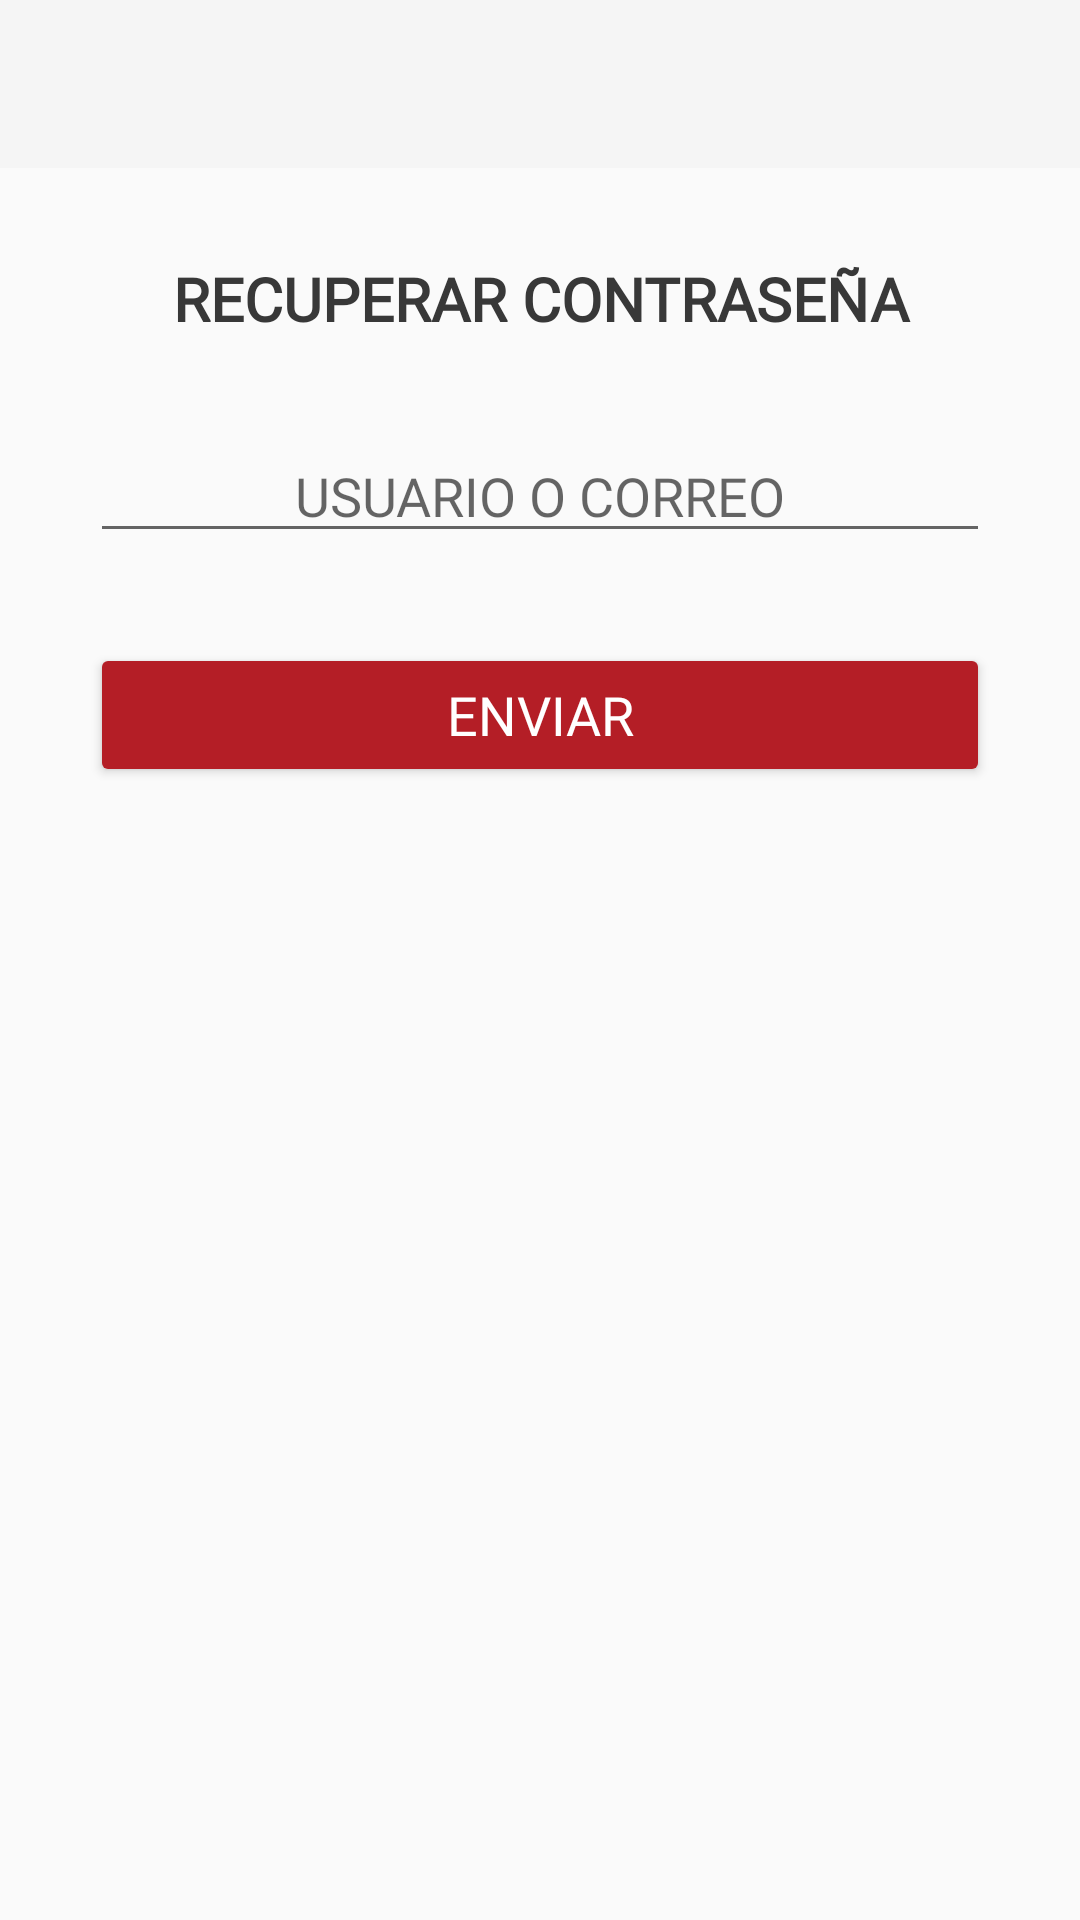

Here is an Android app screen rendered from its layout file. Give the layout XML and the strings, colors and styles it references.
<!-- AndroidManifest.xml: application theme Theme.AppCompat.DayNight.NoActionBar -->
<!-- res/layout/activity_recover_password.xml -->
<?xml version="1.0" encoding="utf-8"?>
<androidx.constraintlayout.widget.ConstraintLayout xmlns:android="http://schemas.android.com/apk/res/android"
    xmlns:app="http://schemas.android.com/apk/res-auto"
    xmlns:tools="http://schemas.android.com/tools"
    android:layout_width="match_parent"
    android:layout_height="match_parent">

    <LinearLayout
        android:layout_width="match_parent"
        android:layout_height="match_parent"
        android:orientation="vertical"
        app:layout_constraintBottom_toBottomOf="parent"
        app:layout_constraintEnd_toEndOf="parent"
        app:layout_constraintStart_toStartOf="parent"
        app:layout_constraintTop_toTopOf="parent">

        <androidx.appcompat.widget.Toolbar
            android:id="@+id/toolbarRecoveryPassword"
            android:layout_width="match_parent"
            android:layout_height="wrap_content"
            android:background="?attr/colorPrimary"
            android:minHeight="?attr/actionBarSize"
            android:theme="?attr/actionBarTheme" />

        <TextView
            android:id="@+id/textView8"
            android:layout_width="match_parent"
            android:layout_height="wrap_content"
            android:layout_margin="30dp"
            android:fontFamily="@font/poppins_medium"
            android:text="RECUPERAR CONTRASEÑA"
            android:textAlignment="center"
            android:textColor="@color/colorPrimaryDark"
            android:textSize="20sp"
            android:textStyle="bold" />

        <EditText
            android:id="@+id/txtUserEmail"
            android:layout_width="match_parent"
            android:layout_height="wrap_content"
            android:layout_marginLeft="30dp"
            android:layout_marginRight="30dp"
            android:ems="10"
            android:fontFamily="@font/poppins"
            android:hint="USUARIO O CORREO"
            android:inputType="textPersonName"
            android:textAlignment="center" />

        <Button
            android:id="@+id/btnSend"
            android:layout_width="match_parent"
            android:layout_height="wrap_content"
            android:layout_margin="30dp"
            android:backgroundTint="@color/colorPrimary"
            android:fontFamily="@font/poppins"
            android:onClick="sendRequest"
            android:text="ENVIAR"
            android:textColor="@color/white"
            android:textSize="18sp" />

        <LinearLayout
            android:id="@+id/codePanel"
            android:layout_width="match_parent"
            android:layout_height="wrap_content"
            android:layout_margin="30dp"
            android:orientation="vertical"
            android:visibility="gone">

            <TextView
                android:id="@+id/textView11"
                android:layout_width="match_parent"
                android:layout_height="wrap_content"
                android:layout_margin="10dp"
                android:fontFamily="@font/roboto_light"
                android:text="INGRESE EL CÓDIGO"
                android:textAlignment="center"
                android:textColor="@color/dark_text"
                android:textSize="18sp"
                android:textStyle="bold" />

            <LinearLayout
                android:layout_width="match_parent"
                android:layout_height="match_parent"
                android:orientation="horizontal">

                <EditText
                    android:id="@+id/txtCode1"
                    android:layout_width="wrap_content"
                    android:layout_height="wrap_content"
                    android:layout_margin="10dp"
                    android:layout_weight="1"
                    android:ems="10"
                    android:fontFamily="@font/poppins"
                    android:inputType="number"
                    android:maxLength="1"
                    android:textAlignment="center"
                    android:textSize="16sp" />

                <EditText
                    android:id="@+id/txtCode2"
                    android:layout_width="wrap_content"
                    android:layout_height="wrap_content"
                    android:layout_margin="10dp"
                    android:layout_weight="1"
                    android:ems="10"
                    android:fontFamily="@font/poppins"
                    android:inputType="number"
                    android:maxLength="1"
                    android:textAlignment="center"
                    android:textSize="16sp" />

                <EditText
                    android:id="@+id/txtCode3"
                    android:layout_width="wrap_content"
                    android:layout_height="wrap_content"
                    android:layout_margin="10dp"
                    android:layout_weight="1"
                    android:ems="10"
                    android:fontFamily="@font/poppins"
                    android:inputType="number"
                    android:maxLength="1"
                    android:textAlignment="center"
                    android:textSize="16sp" />

                <EditText
                    android:id="@+id/txtCode4"
                    android:layout_width="wrap_content"
                    android:layout_height="wrap_content"
                    android:layout_margin="10dp"
                    android:layout_weight="1"
                    android:ems="10"
                    android:fontFamily="@font/poppins"
                    android:inputType="number"
                    android:maxLength="1"
                    android:textAlignment="center"
                    android:textSize="16sp" />
            </LinearLayout>

            <TextView
                android:id="@+id/txtCountdown"
                android:layout_width="match_parent"
                android:layout_height="wrap_content"
                android:layout_margin="10dp"
                android:fontFamily="@font/roboto_light"
                android:textAlignment="center"
                android:textColor="@color/light_text"
                android:textSize="16sp" />
        </LinearLayout>
    </LinearLayout>

</androidx.constraintlayout.widget.ConstraintLayout>
<!-- resources referenced by this layout -->
<resources>
  <color name="colorPrimary">#B41E26</color>
  <color name="colorPrimaryDark">#383838</color>
  <color name="dark_text">#363A40</color>
  <color name="light_text">#019AD6</color>
  <color name="white">#FFFFFFFF</color>
</resources>
